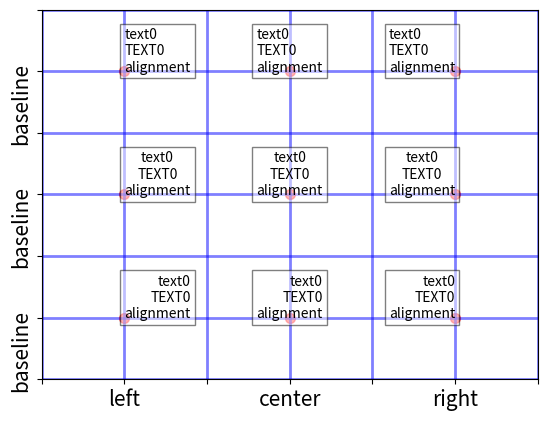

The script that saved this image:
import matplotlib.pyplot as plt

fig,ax = plt.subplots(1,1)

# ha:left--va:baseline--multialignment: left,center, and right
ax.text(0.5,2.5,"text0\nTEXT0\nalignment",ha="left",va="baseline",multialignment="left",
           bbox=dict(boxstyle="square",facecolor="w",edgecolor="k",alpha=0.5))
ax.text(0.5,1.5,"text0\nTEXT0\nalignment",ha="left",va="baseline",multialignment="center",
           bbox=dict(boxstyle="square",facecolor="w",edgecolor="k",alpha=0.5))
ax.text(0.5,0.5,"text0\nTEXT0\nalignment",ha="left",va="baseline",multialignment="right",
           bbox=dict(boxstyle="square",facecolor="w",edgecolor="k",alpha=0.5))

# ha:center--va:baseline--multialignment: left,center, and right
ax.text(1.5,2.5,"text0\nTEXT0\nalignment",ha="center",va="baseline",multialignment="left",
           bbox=dict(boxstyle="square",facecolor="w",edgecolor="k",alpha=0.5))
ax.text(1.5,1.5,"text0\nTEXT0\nalignment",ha="center",va="baseline",multialignment="center",
           bbox=dict(boxstyle="square",facecolor="w",edgecolor="k",alpha=0.5))
ax.text(1.5,0.5,"text0\nTEXT0\nalignment",ha="center",va="baseline",multialignment="right",
           bbox=dict(boxstyle="square",facecolor="w",edgecolor="k",alpha=0.5))

# ha:right--va:baseline--multialignment: left,center, and right
ax.text(2.5,2.5,"text0\nTEXT0\nalignment",ha="right",va="baseline",multialignment="left",
           bbox=dict(boxstyle="square",facecolor="w",edgecolor="k",alpha=0.5))
ax.text(2.5,1.5,"text0\nTEXT0\nalignment",ha="right",va="baseline",multialignment="center",
           bbox=dict(boxstyle="square",facecolor="w",edgecolor="k",alpha=0.5))
ax.text(2.5,0.5,"text0\nTEXT0\nalignment",ha="right",va="baseline",multialignment="right",
           bbox=dict(boxstyle="square",facecolor="w",edgecolor="k",alpha=0.5))

# set text point
ax.scatter([0.5,1.5,2.5,0.5,1.5,2.5,0.5,1.5,2.5],
           [2.5,2.5,2.5,1.5,1.5,1.5,0.5,0.5,0.5],
           c="r",
           s=50,
           alpha=0.6)

# ticklabel and tickline limit
ax.set_xticks([0.0,0.5,1.0,1.5,2.0,2.5,3.0])
ax.set_xticklabels(["","left","","center","","right",""],fontsize=15)
ax.set_yticks([3.0,2.5,2.0,1.5,1.0,0.5,0.0])
ax.set_yticklabels(["","baseline","","baseline","","baseline",""],rotation=90,fontsize=15)
ax.set_xlim(0.0,3.0)
ax.set_ylim(0.0,3.0)

ax.grid(ls="-",lw=2,color="b",alpha=0.5)

plt.show()
